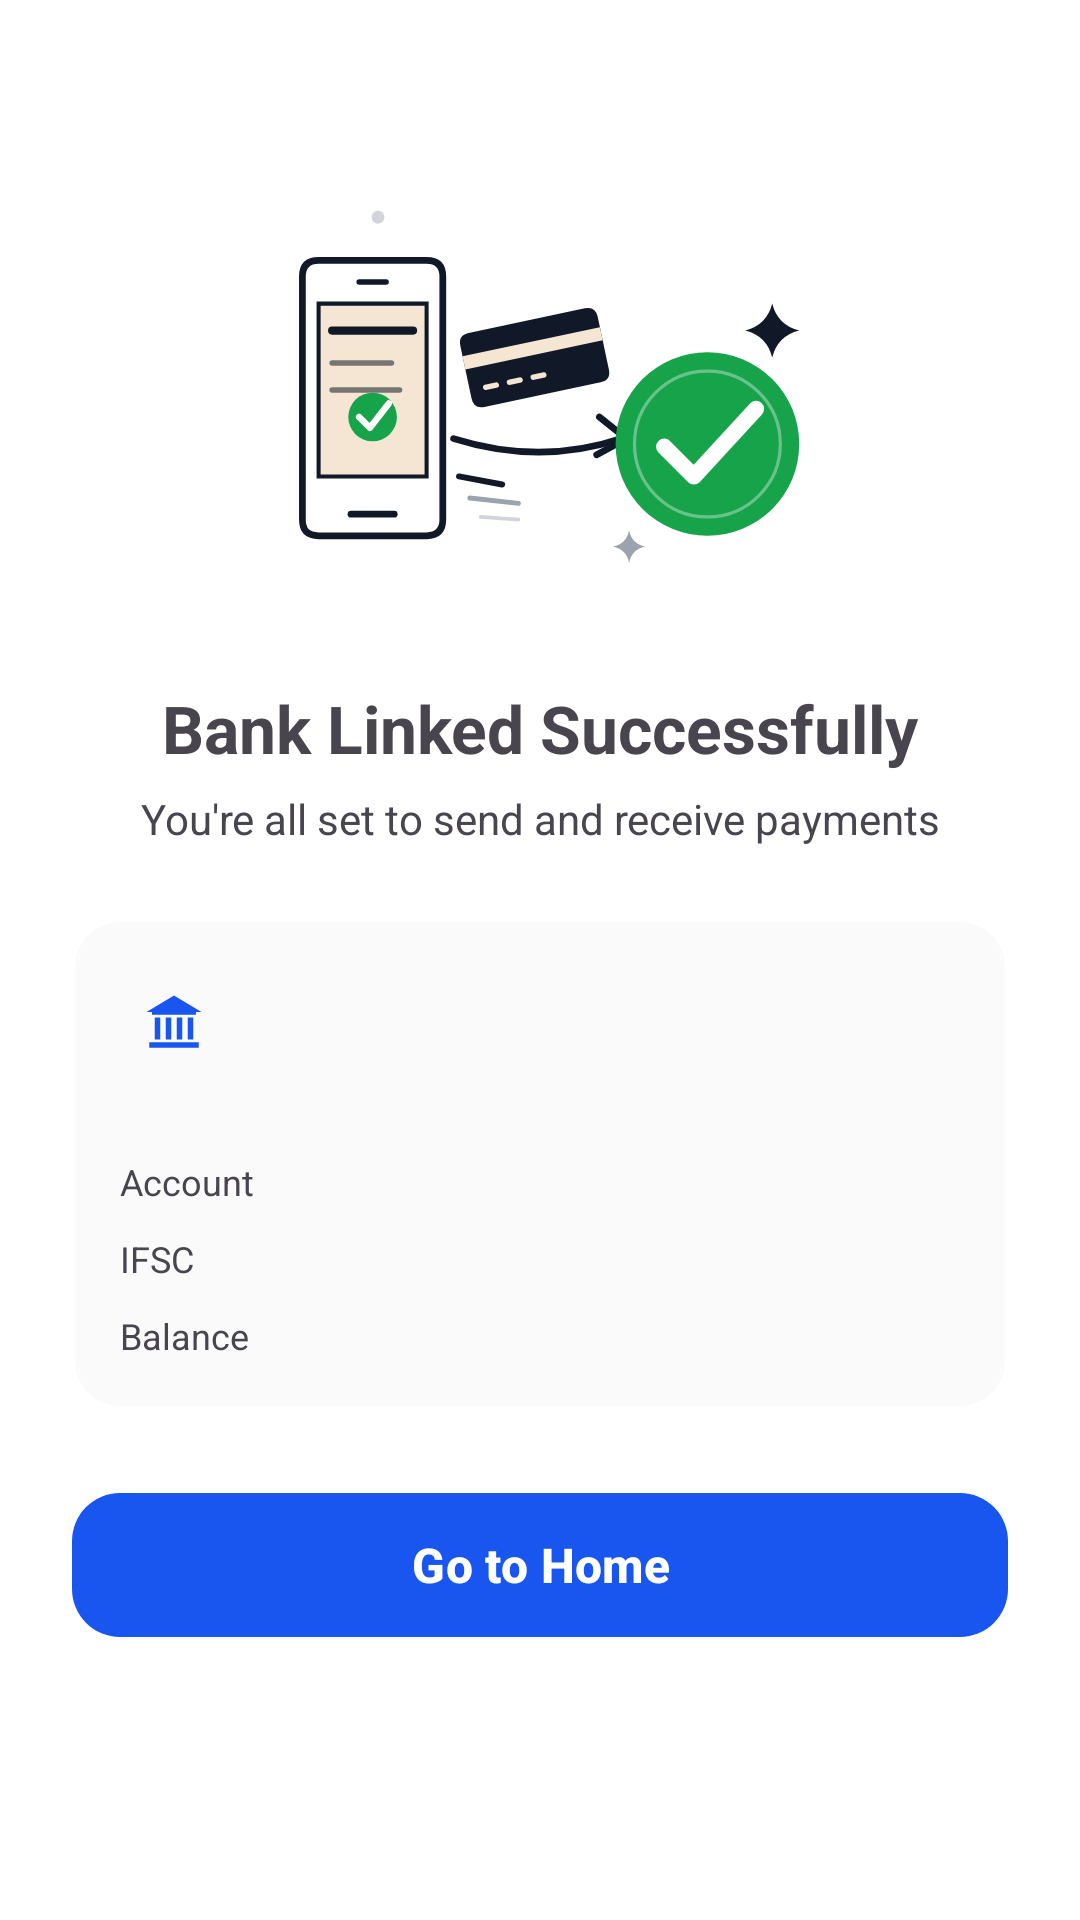

Write the Android layout XML for this screen, with the resource values it uses.
<!-- AndroidManifest.xml: application theme Theme.RelayPay -->
<!-- res/layout/fragment_bank_linked_success.xml -->
<?xml version="1.0" encoding="utf-8"?>
<androidx.core.widget.NestedScrollView
    xmlns:android="http://schemas.android.com/apk/res/android"
    xmlns:app="http://schemas.android.com/apk/res-auto"
    xmlns:tools="http://schemas.android.com/tools"
    android:layout_width="match_parent"
    android:layout_height="match_parent"
    android:fillViewport="true"
    android:background="@android:color/white">

    <LinearLayout
        android:layout_width="match_parent"
        android:layout_height="wrap_content"
        android:orientation="vertical"
        android:paddingStart="24dp"
        android:paddingEnd="24dp"
        android:paddingTop="40dp"
        android:paddingBottom="32dp">

        
        <ImageView
            android:id="@+id/ivSuccessIllustration"
            android:layout_width="180dp"
            android:layout_height="180dp"
            android:layout_gravity="center_horizontal"
            android:src="@drawable/il_payment_sucess"
            android:contentDescription="@null" />

        
        <TextView
            android:id="@+id/tvTitle"
            android:layout_width="match_parent"
            android:layout_height="wrap_content"
            android:layout_marginTop="8dp"
            android:gravity="center"
            android:text="Bank Linked Successfully"
            android:textColor="@color/md3_on_surface"
            android:textSize="22sp"
            android:textStyle="bold" />

        <TextView
            android:id="@+id/tvSubtitle"
            android:layout_width="match_parent"
            android:layout_height="wrap_content"
            android:layout_marginTop="6dp"
            android:gravity="center"
            android:text="You're all set to send and receive payments"
            android:textColor="@color/md3_on_surface_variant"
            android:textSize="14sp" />

        
        <com.google.android.material.card.MaterialCardView
            android:layout_width="match_parent"
            android:layout_height="wrap_content"
            android:layout_marginTop="24dp"
            app:cardBackgroundColor="#FAFAFA"
            app:cardCornerRadius="16dp"
            app:cardElevation="0dp"
            app:strokeColor="@color/md3_outline_variant"
            app:strokeWidth="1dp">

            <LinearLayout
                android:layout_width="match_parent"
                android:layout_height="wrap_content"
                android:orientation="vertical"
                android:padding="16dp">

                <LinearLayout
                    android:layout_width="match_parent"
                    android:layout_height="wrap_content"
                    android:gravity="center_vertical"
                    android:orientation="horizontal">

                    <FrameLayout
                        android:layout_width="36dp"
                        android:layout_height="36dp">

                        <ImageView
                            android:layout_width="22dp"
                            android:layout_height="22dp"
                            android:layout_gravity="center"
                            android:src="@drawable/ic_bank"
                            android:contentDescription="@null"
                            app:tint="@color/brand_blue" />
                    </FrameLayout>

                    <LinearLayout
                        android:layout_width="0dp"
                        android:layout_height="wrap_content"
                        android:layout_weight="1"
                        android:layout_marginStart="10dp"
                        android:orientation="vertical">

                        <TextView
                            android:id="@+id/tvBankName"
                            android:layout_width="wrap_content"
                            android:layout_height="wrap_content"
                            android:textColor="@color/md3_on_surface"
                            android:textSize="14sp"
                            android:textStyle="bold"
                            tools:text="HDFC Bank" />

                        <TextView
                            android:id="@+id/tvAccountHolder"
                            android:layout_width="wrap_content"
                            android:layout_height="wrap_content"
                            android:layout_marginTop="2dp"
                            android:textColor="@color/md3_on_surface_variant"
                            android:textSize="12sp"
                            tools:text="Laxman Kadam" />
                    </LinearLayout>

                    <TextView
                        android:id="@+id/tvPrimaryBadge"
                        android:layout_width="wrap_content"
                        android:layout_height="wrap_content"
                        android:background="@drawable/bg_selected_bank"
                        android:paddingStart="8dp"
                        android:paddingEnd="8dp"
                        android:paddingTop="3dp"
                        android:paddingBottom="3dp"
                        android:text="Primary"
                        android:textColor="@color/brand_blue"
                        android:textSize="10sp"
                        android:textStyle="bold"
                        android:visibility="gone"
                        tools:visibility="visible" />
                </LinearLayout>

                <View
                    android:layout_width="match_parent"
                    android:layout_height="1dp"
                    android:layout_marginTop="12dp"
                    android:layout_marginBottom="12dp"
                    android:background="@color/md3_outline_variant" />

                <LinearLayout
                    android:layout_width="match_parent"
                    android:layout_height="wrap_content"
                    android:orientation="horizontal">

                    <TextView
                        android:layout_width="0dp"
                        android:layout_height="wrap_content"
                        android:layout_weight="1"
                        android:text="Account"
                        android:textColor="@color/md3_on_surface_variant"
                        android:textSize="12sp" />

                    <TextView
                        android:id="@+id/tvMaskedAccount"
                        android:layout_width="wrap_content"
                        android:layout_height="wrap_content"
                        android:textColor="@color/md3_on_surface"
                        android:textSize="13sp"
                        android:textStyle="bold"
                        tools:text="••••  ••••  4821" />
                </LinearLayout>

                <LinearLayout
                    android:layout_width="match_parent"
                    android:layout_height="wrap_content"
                    android:layout_marginTop="8dp"
                    android:orientation="horizontal">

                    <TextView
                        android:layout_width="0dp"
                        android:layout_height="wrap_content"
                        android:layout_weight="1"
                        android:text="IFSC"
                        android:textColor="@color/md3_on_surface_variant"
                        android:textSize="12sp" />

                    <TextView
                        android:id="@+id/tvIfsc"
                        android:layout_width="wrap_content"
                        android:layout_height="wrap_content"
                        android:textColor="@color/md3_on_surface"
                        android:textSize="13sp"
                        android:textStyle="bold"
                        tools:text="HDFC0001234" />
                </LinearLayout>

                <LinearLayout
                    android:layout_width="match_parent"
                    android:layout_height="wrap_content"
                    android:layout_marginTop="8dp"
                    android:orientation="horizontal">

                    <TextView
                        android:layout_width="0dp"
                        android:layout_height="wrap_content"
                        android:layout_weight="1"
                        android:text="Balance"
                        android:textColor="@color/md3_on_surface_variant"
                        android:textSize="12sp" />

                    <TextView
                        android:id="@+id/tvBalance"
                        android:layout_width="wrap_content"
                        android:layout_height="wrap_content"
                        android:textColor="@color/status_success"
                        android:textSize="13sp"
                        android:textStyle="bold"
                        tools:text="₹5,000.00" />
                </LinearLayout>

            </LinearLayout>
        </com.google.android.material.card.MaterialCardView>



        
        <com.google.android.material.button.MaterialButton
            android:id="@+id/btnGoHome"
            android:layout_width="match_parent"
            android:layout_height="56dp"
            android:layout_marginTop="24dp"
            android:text="Go to Home"
            android:textAllCaps="false"
            android:textColor="#FFFFFF"
            android:textSize="16sp"
            android:textStyle="bold"
            app:backgroundTint="@color/brand_blue"
            app:cornerRadius="16dp"
            app:elevation="0dp" />

    </LinearLayout>

</androidx.core.widget.NestedScrollView>
<!-- resources referenced by this layout -->
<resources>
  <color name="brand_blue">#1956EF</color>
  <!-- drawable ic_bank (drawable) -->
  <?xml version="1.0" encoding="utf-8"?>
  <vector xmlns:android="http://schemas.android.com/apk/res/android"
      android:width="28dp"
      android:height="28dp"
      android:viewportWidth="24"
      android:viewportHeight="24">
      <path
          android:fillColor="@color/relaypay_primary"
          android:pathData="M12,2 L22,8 L20,8 L20,9 L4,9 L4,8 L2,8 Z" />
      <path
          android:fillColor="@color/relaypay_primary"
          android:pathData="M5,10 h2 v8 h-2 Z M9,10 h2 v8 h-2 Z M13,10 h2 v8 h-2 Z M17,10 h2 v8 h-2 Z" />
      <path
          android:fillColor="@color/relaypay_primary"
          android:pathData="M3,19 h18 v2 h-18 Z" />
  </vector>
  <!-- drawable il_payment_sucess: vector/xml drawable (drawable, 5449 chars, omitted) -->
  <style name="Theme.RelayPay" parent="Base.Theme.RelayPay" />
  <color name="relaypay_primary">#3E3577</color>
  <style name="Base.Theme.RelayPay" parent="Theme.Material3.DayNight.NoActionBar">
          
          
      </style>
</resources>
